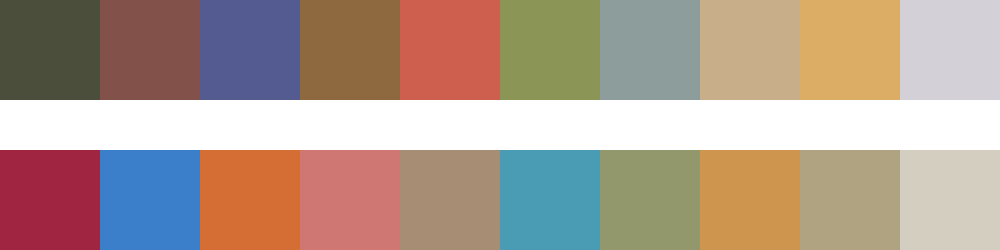

The file beside this chart, header and first rows:
#4b4e3b	#82524a	#545b90	#8e693f	#ce5f4f	#8b9556	#8d9d9c	#c8af89	#dcad64	#d3d1d7
#9f2541	#3b7ec9	#d56e34	#cf7773	#a68d74	#499cb4	#93976c	#cd954e	#b0a382	#d4cec1
